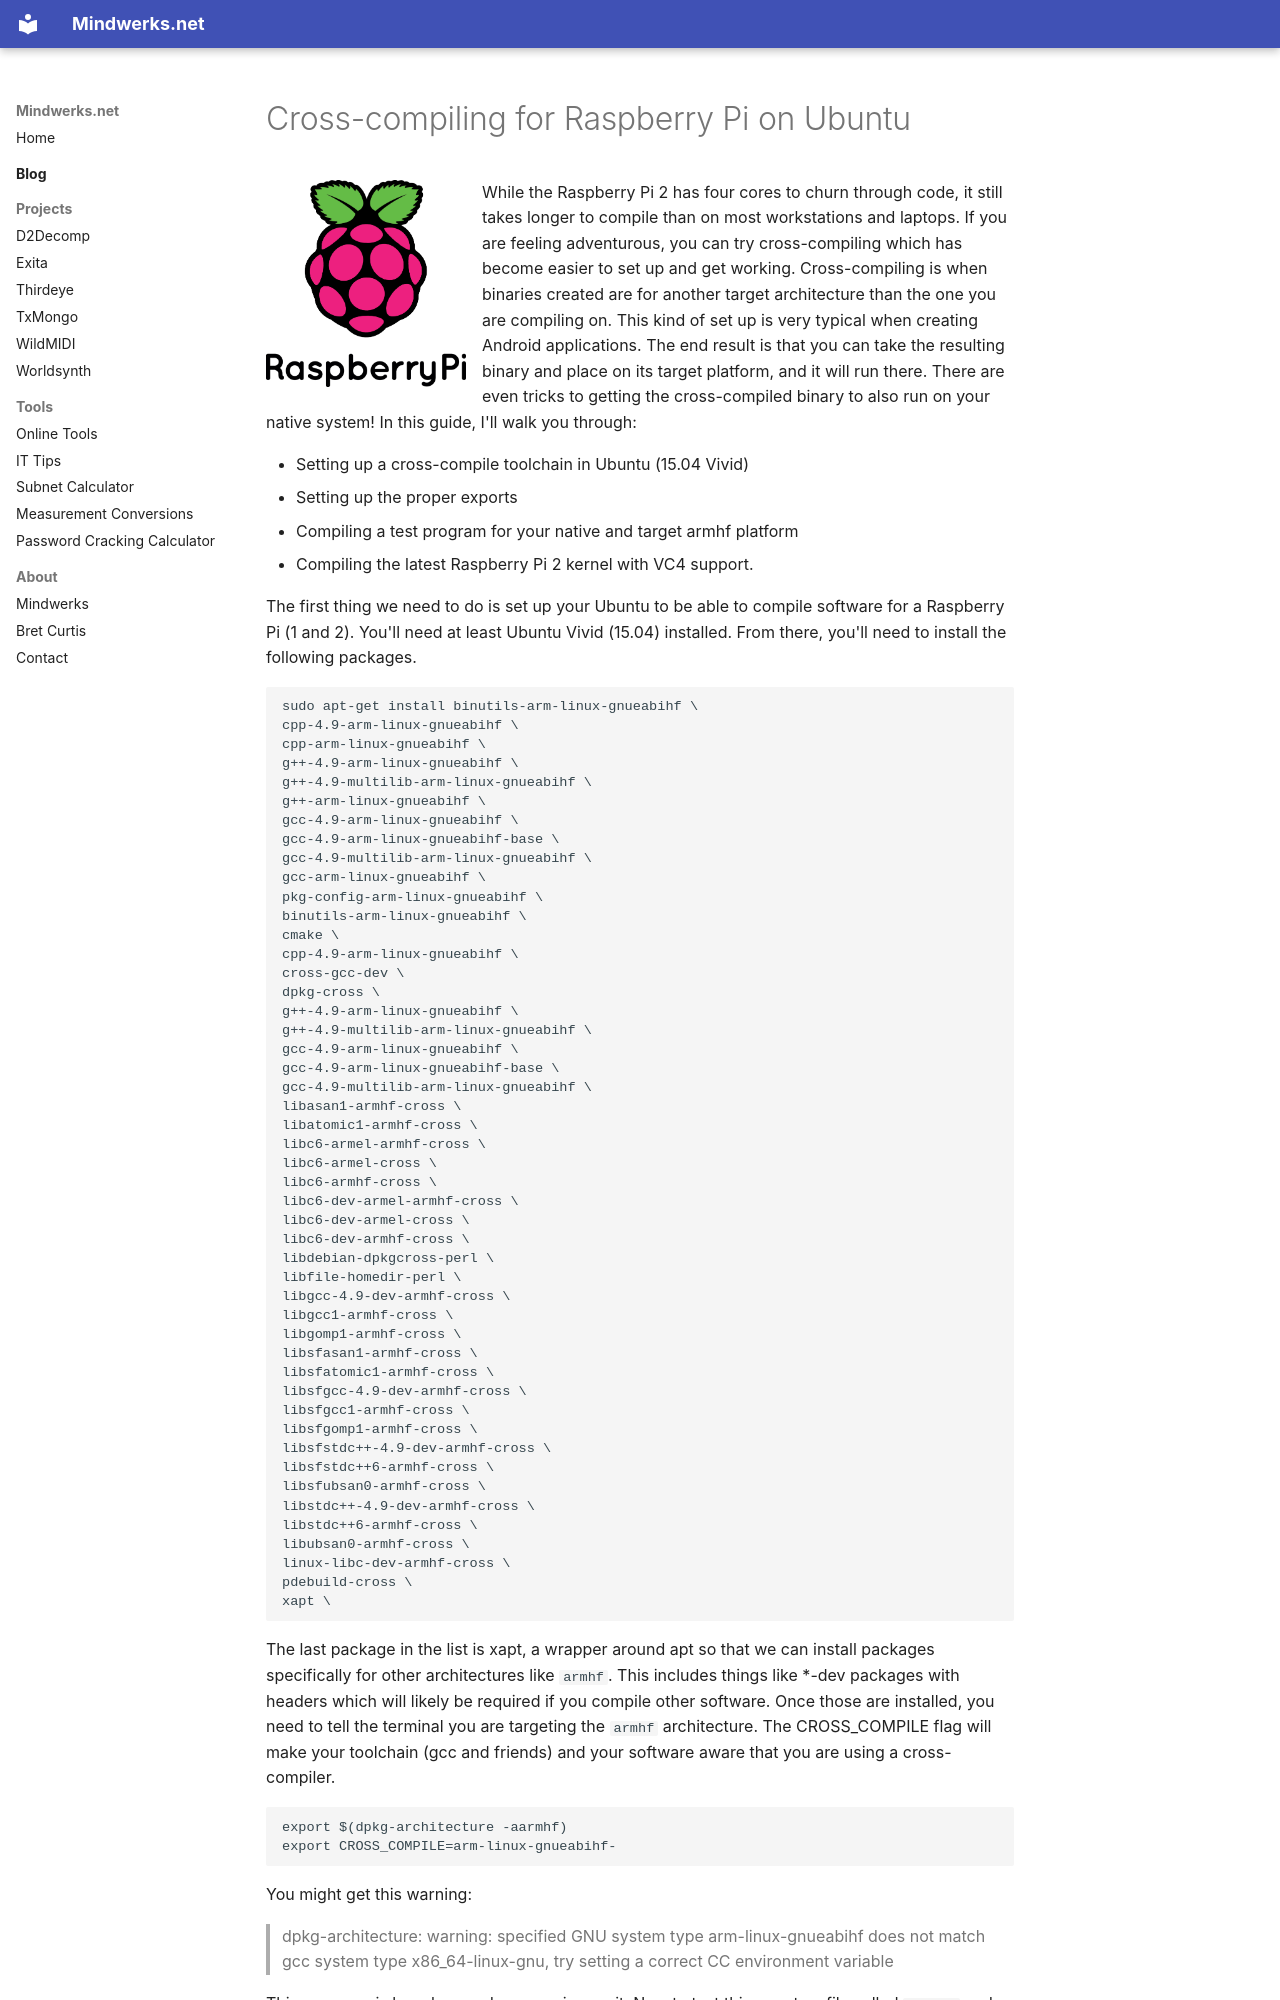

repository: psi29a/mindwerks.net · page: blog/posts/2015-05-07-cross-compiling-for-raspberry-pi-on-ubuntu/index.html · generator: mkdocs

---
date: 2015-05-07
categories:
  - Ubuntu
  - Linux
  - Operating Systems
  - RaspberryPi
  - Hardware
  - C/C++
  - Code
tags:
  - Bret Curtis
  - Arm
  - VC4
  - compile
  - cross-compile
  - kernel
  - linux
  - Raspberry Pi 2
  - Raspberry Pi
  - RPi2
  - RPi
---
